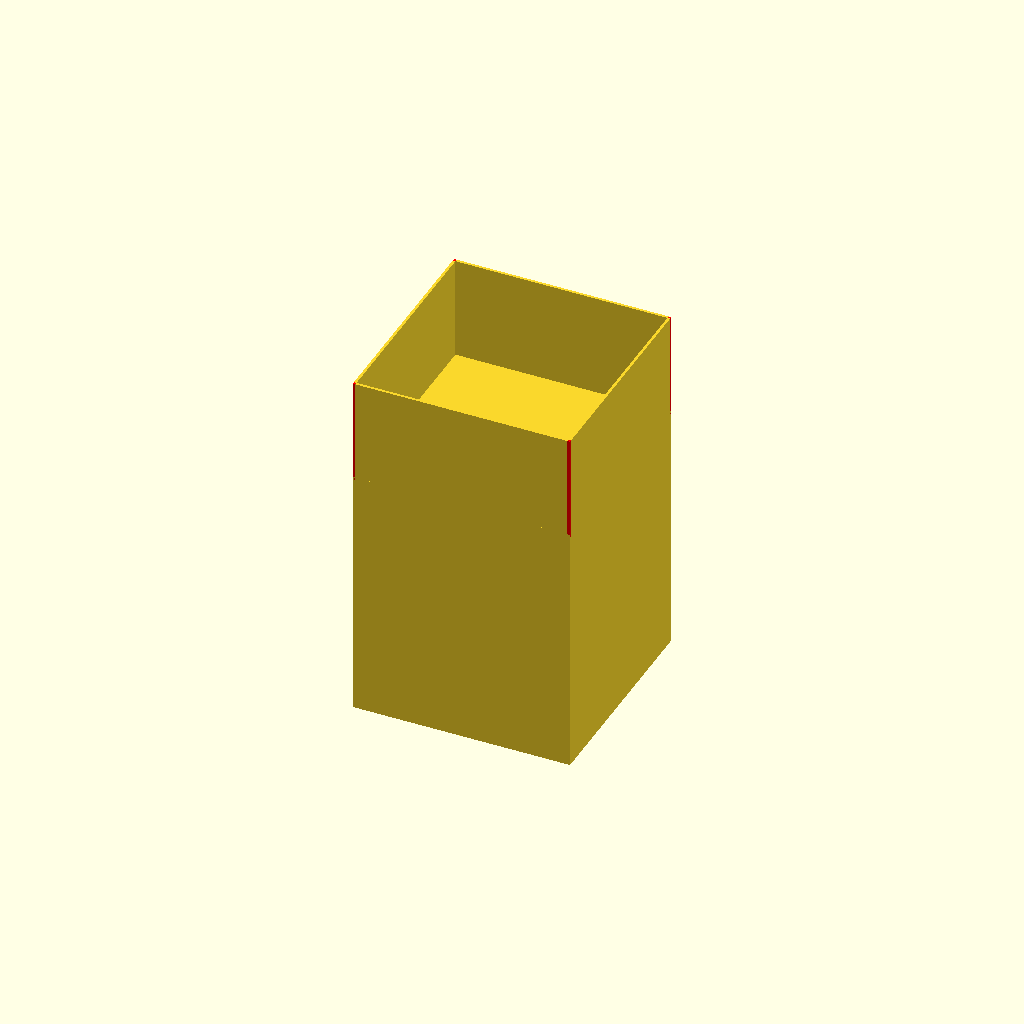
Cell 1: rendered with the file's own defaults.
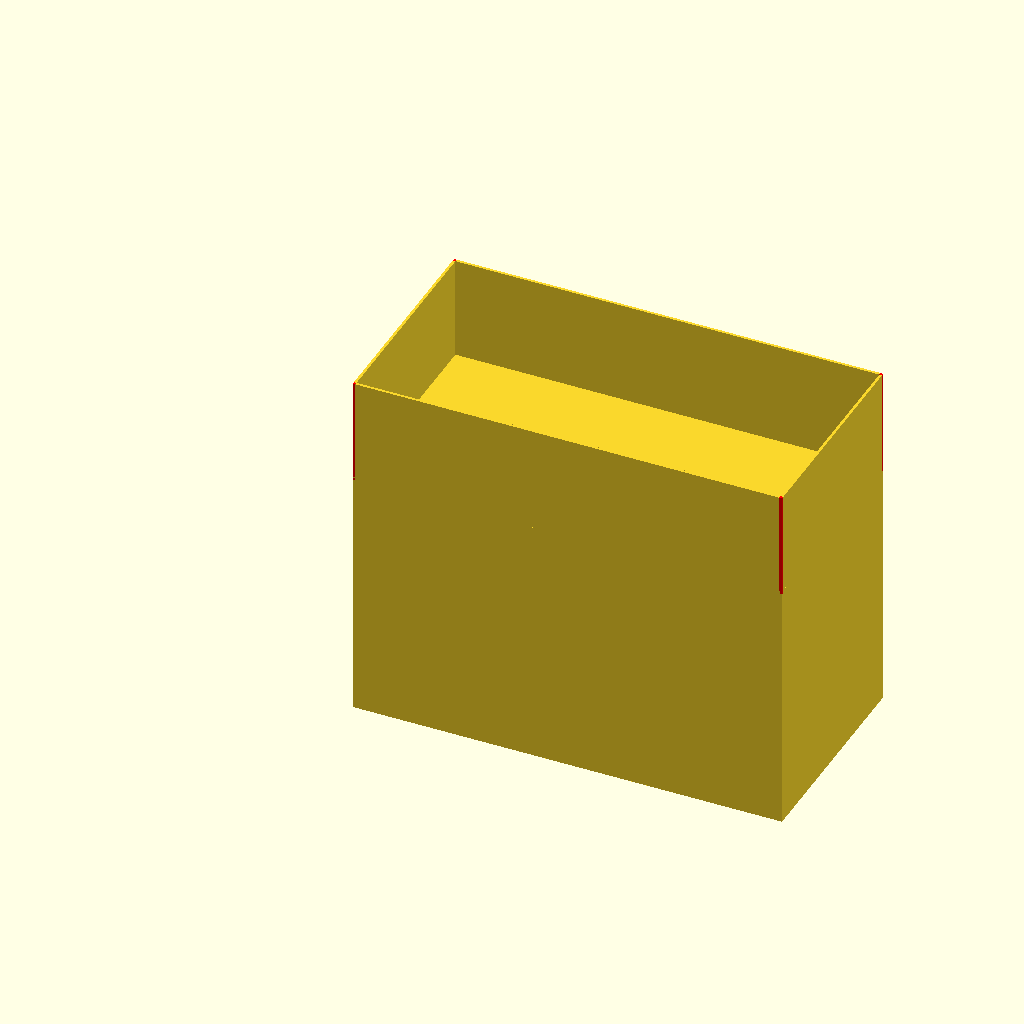
Cell 2 — fb set to 200, the other parameters unchanged.
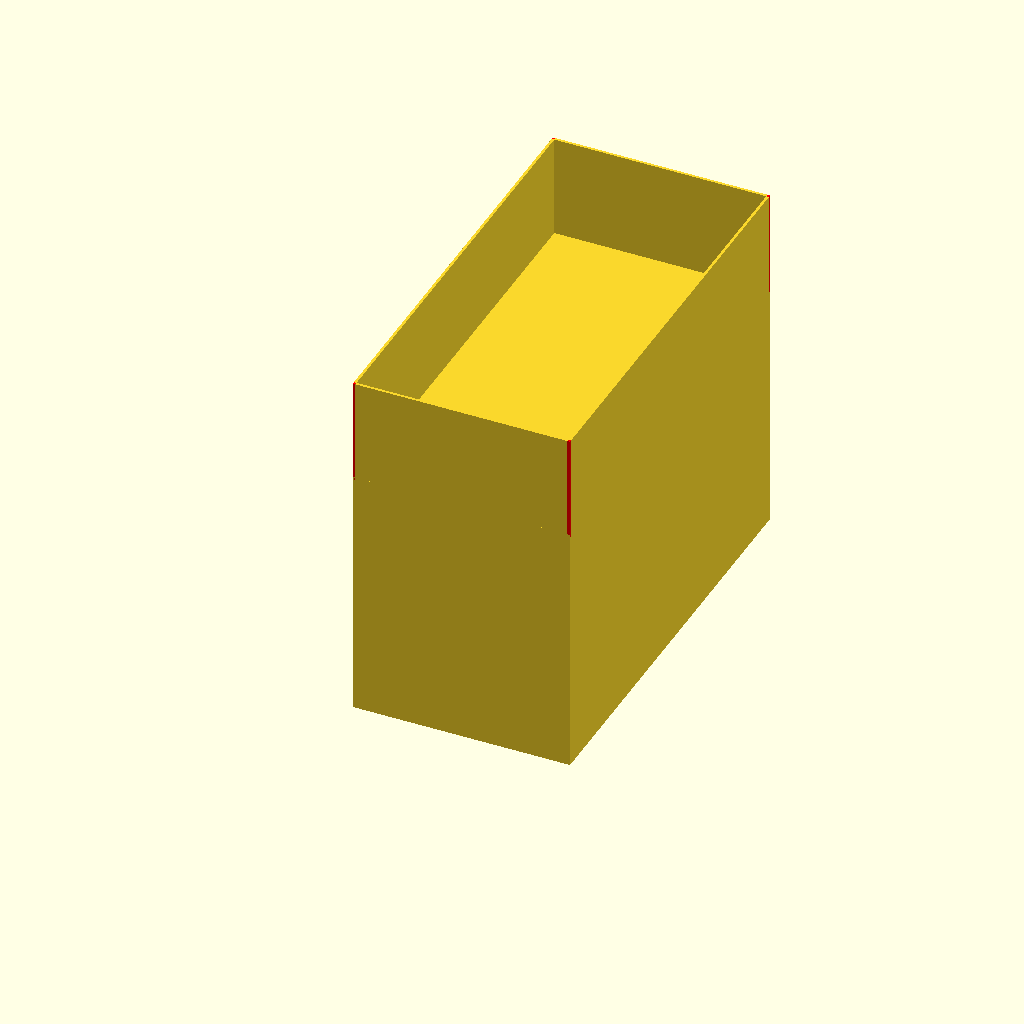
Cell 3: the same model with ft = 200.
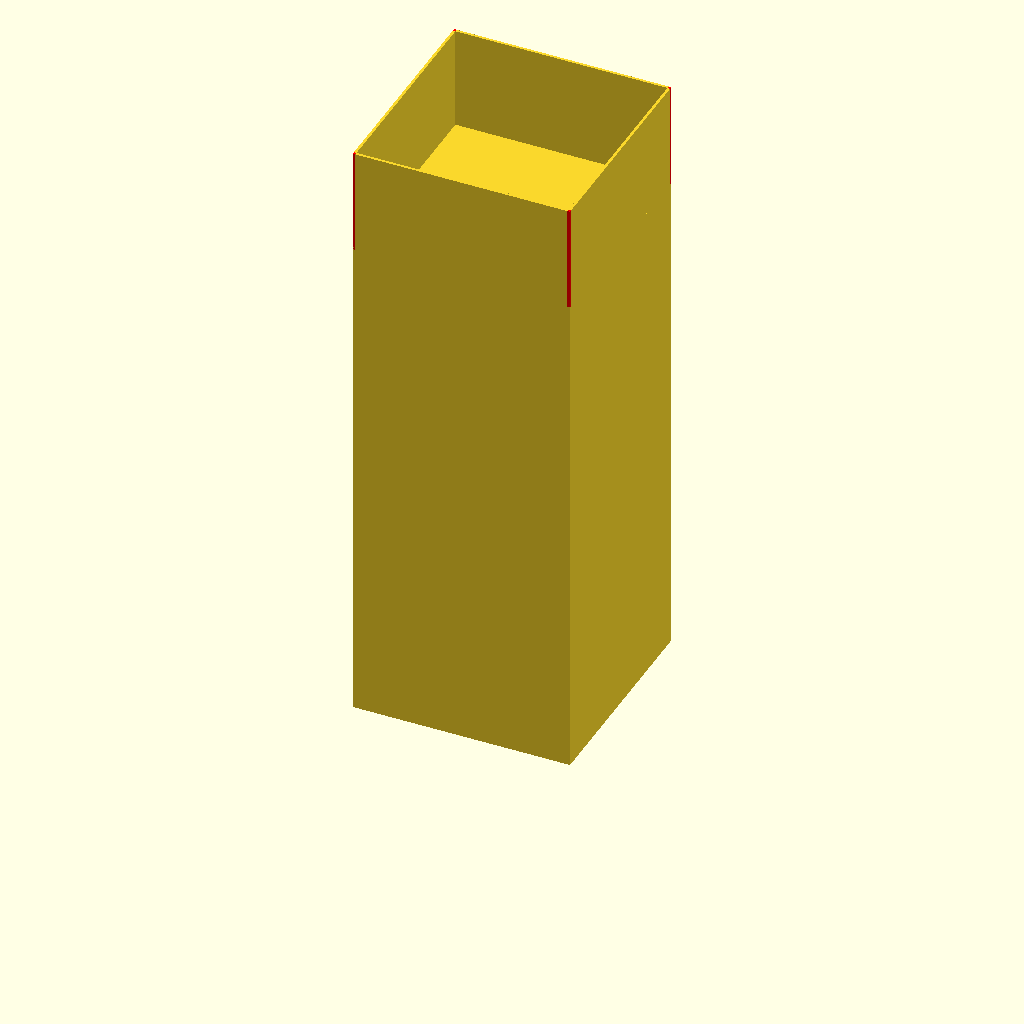
Cell 4 — fh set to 240, the other parameters unchanged.
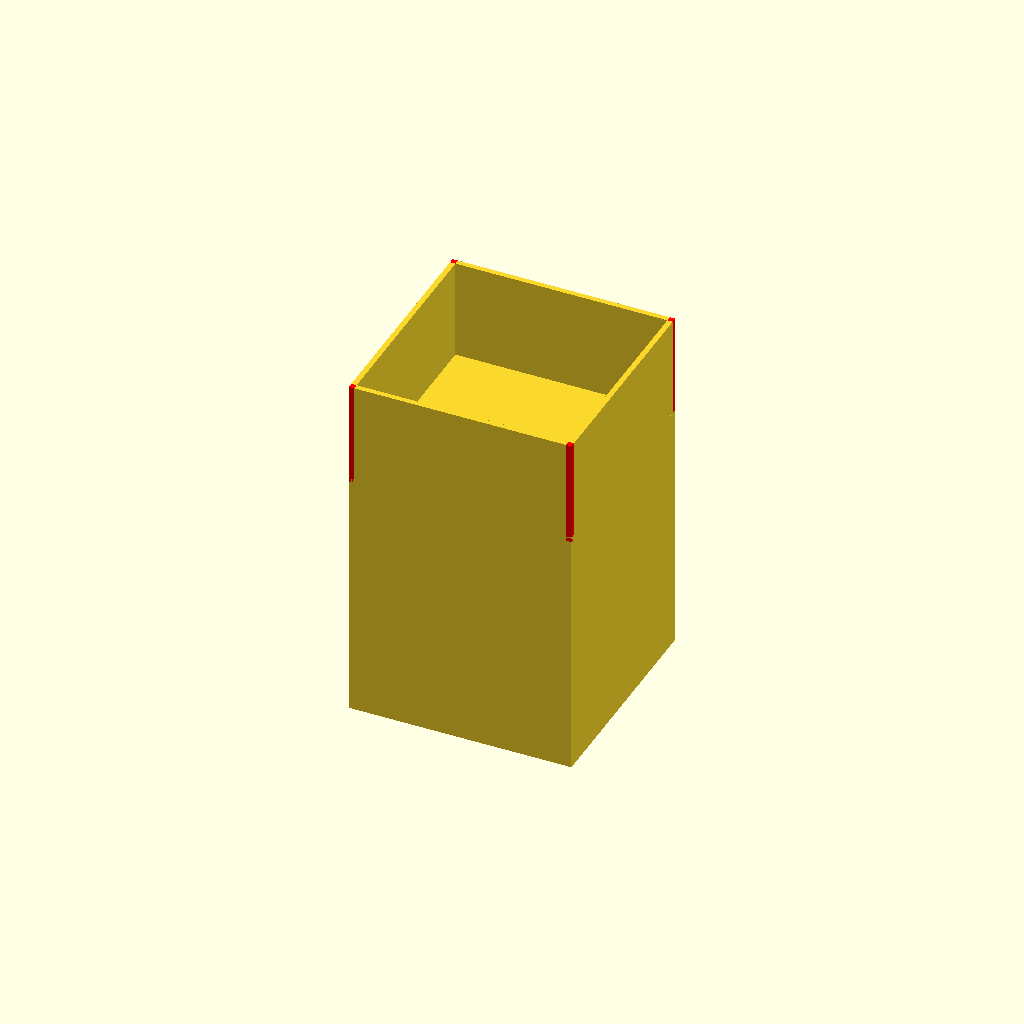
Cell 5: the same model with t = 2.52.
All cells are drawn from one camera (rotation 55°, 0°, 25°, orthographic, colour scheme Cornfield), so only the parameter changes between them.
OpenSCAD source file ErhoehungIkeaTisch.scad:
//Fussbreite
fb=100;
//Fusstiefe
ft=100;
//Fusserhöhung (Schinken)
fh=120;
//Thickness Wände
t=1.26; //3 lines => Dicker als Kreditkarte!
//Höhe Etagenplatten
h=1.2;

///DAS UNTERE MUSS EIN MASSIVER BLOCK WERDEN
//INFILL DANN IM SLICER SETZEN

//oben
//color("#444444")
//translate([-t,-t,fh-h])
//cube([fb+t*2,ft+t*2,h]);

//unten
//color("#444444")
//translate([-t,-t,0])
//cube([fb+t*2,ft+t*2,h]);

module cube_ohne_deckel(ch)
{
//vorne
translate([0,-t,0])
cube([fb,t,ch]);

//hinten
translate([0,ft,0])
cube([fb,t,ch]);

//links
translate([-t,0,0])
cube([t,ft,ch]);

//rechts
translate([fb,0,0])
cube([t,ft,ch]);

//links vorne
color("#FF0000")
translate([-t,-t,0])
cube([t,t,ch]);

//rechts vorne
color("#FF0000")
translate([fb,-t,0])
cube([t,t,ch]);

//rechts hinten
color("#FF0000")
translate([fb,ft,0])
cube([t,t,ch]);

//links hinten
color("#FF0000")
translate([-t,ft,0])
cube([t,t,ch]);
}

//cube_ohne_deckel(fh);
translate([-t,-t,0])
cube([fb+t*2,ft+t*2,fh]);

translate([0,0,fh-t])
cube_ohne_deckel(50);
Customizer parameters (derived from the source; name, type, default, range or options):
fb: number, default 100
ft: number, default 100
fh: number, default 120
t: number, default 1.26
h: number, default 1.2
